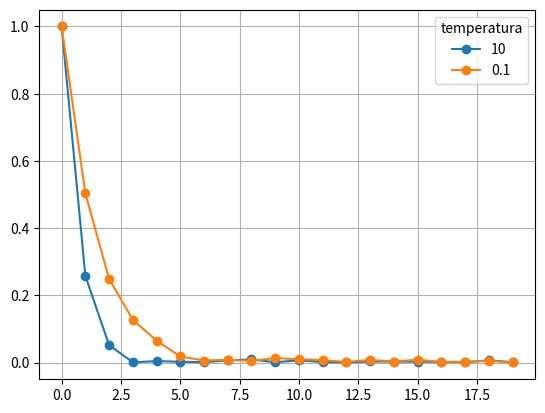

Here is the Python script that generated this plot:
import numpy as np
import matplotlib.pyplot as plt




def stanje(n,T):
    N=10**2
    fi=np.random.rand(n)*2*np.pi
    theta=np.arccos(2*np.random.rand(n)-1)
    rand_st=np.random.rand(N)
    for i in range(N):
        j=np.random.randint(0,n-3)
        delta=2*(np.sin(theta[j])*np.sin(theta[j+1])*np.cos(fi[j]-fi[j+1])+np.cos(theta[j])*np.cos(theta[j+1]))
        # print(delta)
        if rand_st[i]>np.exp(delta/T):
            theta[j+1]=np.pi-theta[j+1]
            fi[j+1]=fi[j+1]+np.pi
    return fi, theta

def korelacija_single(phi,theta):
    phi0=phi[0]
    theta0=theta[0]
    kor=np.zeros(len(phi))
    for i in range(len(phi)):
        # samo z komponenta spina
        kor[i]=np.sin(theta0)*np.sin(theta[i])*np.cos(phi0-phi[i])+np.cos(theta0)*np.cos(theta[i])
    return kor


def korelacija(temperatura):
    M=20
    st_povprecenj=10**4
    korel_dolzina=np.zeros(M)
    for iteracija in range(st_povprecenj):
        a,b=stanje(M,temperatura)
        korel_dolzina+=korelacija_single(a,b)
        if (iteracija / st_povprecenj * 100 % 1 == 0):
            print(iteracija / st_povprecenj * 100)

    return korel_dolzina/st_povprecenj

T1=10
T2=0.1

plt.plot((abs(korelacija(T1))),'o-',label=str(T1))
plt.plot(abs(korelacija(T2)),'o-',label=str(T2))
plt.grid()
plt.legend(title='temperatura')
# plt.yscale('log')
plt.savefig('korelacija-dolzina-hesenbergova-verija.png')
plt.show()



